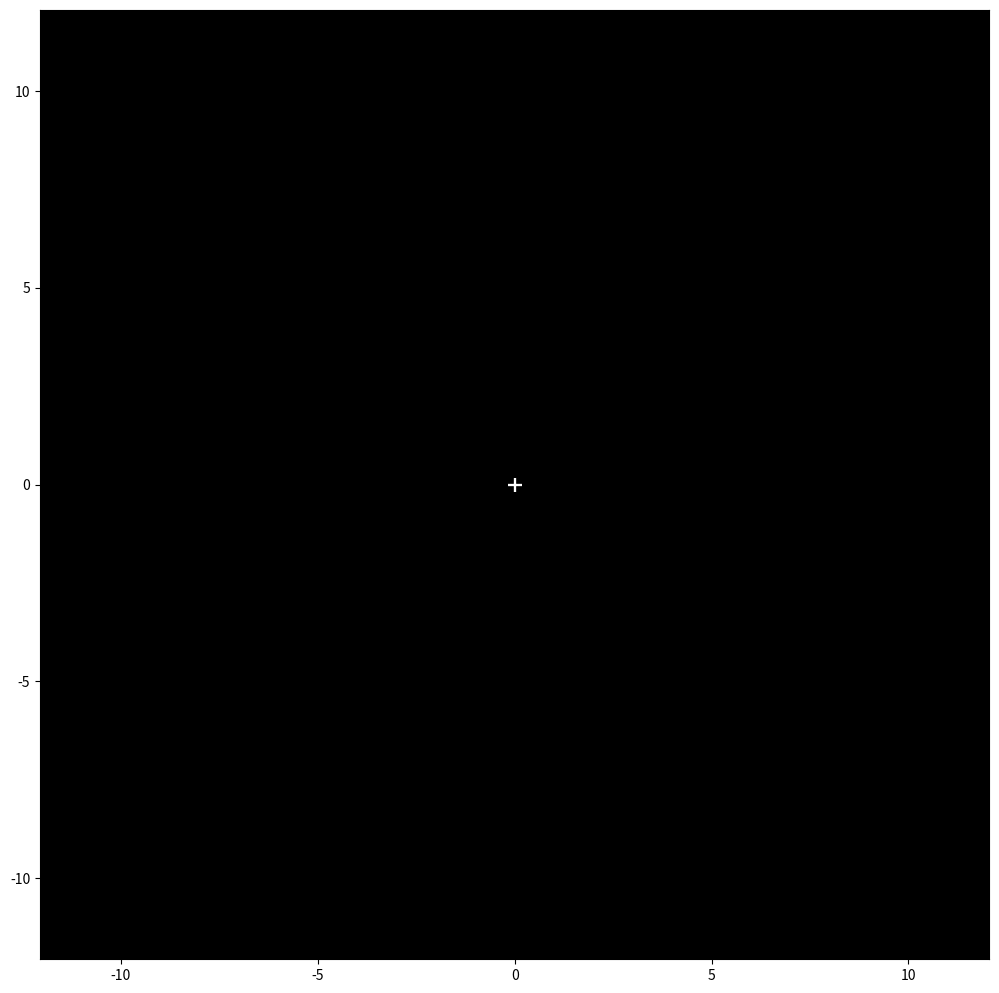

Python code for this plot:
#!/usr/bin/env python3
# -*- coding: utf-8 -*-
"""
Created on Wed Nov  8 11:57:11 2017

[redacted]
"""

import numpy as np
import matplotlib.pyplot as plt
from matplotlib.animation import FuncAnimation


#%% set screen dpi
# you can use https://www.infobyip.com/detectmonitordpi.php to determine 
# approximate dpi for your screen

# my desktop screen
dpi = 92
dotsize = 10

# beamer


#%% define stimulus and units
# distance of targets from centre of screen
v_target = 0.6 / 180 * np.pi
# standard deviation of dot movement in x and y
v_std = 1.7 / 180 * np.pi
# size of figure window
v_window = 15 / 180 * np.pi

screendist = 90 # cm

v2cm = lambda v: np.tan(v) * screendist
v2in = lambda v: v2cm(v) / 2.54


#%% setup figure window and axis
fig = plt.figure(figsize=(v2in(v_window), v2in(v_window)), dpi=92)
ax =  plt.axes([0, 0, 1, 1], facecolor='k')
ax.set_aspect('equal', 'datalim')

# this sets axis units to cm and makes centre at (0, 0)
ax.set_xlim(-v2cm(v_window) / 2, v2cm(v_window) / 2)
ax.set_ylim(-v2cm(v_window) / 2, v2cm(v_window) / 2)


#%% pre-plot all presentation elements
targets, = ax.plot([-v2cm(v_target), v2cm(v_target)], [0, 0], '.', 
                  mfc='#FFD42A', mew=0, ms=dotsize)
dot, = ax.plot(1, 1, '.', mfc='w', mew=0, ms=dotsize)
fix, = ax.plot(0, 0, '+', mec='w', mew=dotsize/6, ms=dotsize)


#%% define the animation class 
class Trial(object):
    # all durations and times given in 100 ms, i.e. 7 = 700 ms
    
    def __init__(self, targets, fix, dot):
        # handles to plot components
        self.targets = targets
        self.fix = fix
        self.dot = dot
        
        self.targets.set_visible(False)
        self.dot.set_visible(False)
        self.fix.set_visible(False)
        
        self.targetfix_dur = 7
        
        # trial count
        self.count = 0
    
    def start(self):
        self.count += 1
        
        self.targets.set_visible(False)
        self.fix.set_visible(True)
        self.dot.set_visible(False)
        
        # sample timings
        self.onlyfix_dur = np.random.randint(12, 16)
        self.dot_onset = self.onlyfix_dur + self.targetfix_dur + 1
        
        # sample correct target for this trial
        self.correct = np.sign(np.random.rand()-0.5)
        print('trial %2d correct = % d' % (self.count, self.correct))
        
        return [self.targets, self.fix, self.dot]
    
        
    def draw_frame(self, time):
        if time > self.onlyfix_dur:
            if time == self.onlyfix_dur + 1:
                self.targets.set_visible(True)
            if time >= self.dot_onset:
                if time == self.dot_onset:
                    self.fix.set_visible(False)
                    self.dot.set_visible(True)
                elif time < self.dot_onset + 25:
                    # sample dot position
                    dotpos = np.random.randn(2) * v2cm(v_std)
                    dotpos[0] += self.correct * v2cm(v_target)
                    
                    # set dot position
                    self.dot.set_data(dotpos)
                elif time == self.dot_onset + 25:
                    self.targets.set_visible(False)
                    self.dot.set_visible(False)
                    
        return [self.targets, self.fix, self.dot]
                

#%% run animation
trial = Trial(targets, fix, dot)
anim = FuncAnimation(fig, trial.draw_frame, init_func=trial.start,
                     frames=np.arange(1, 48), interval=100, blit=True)